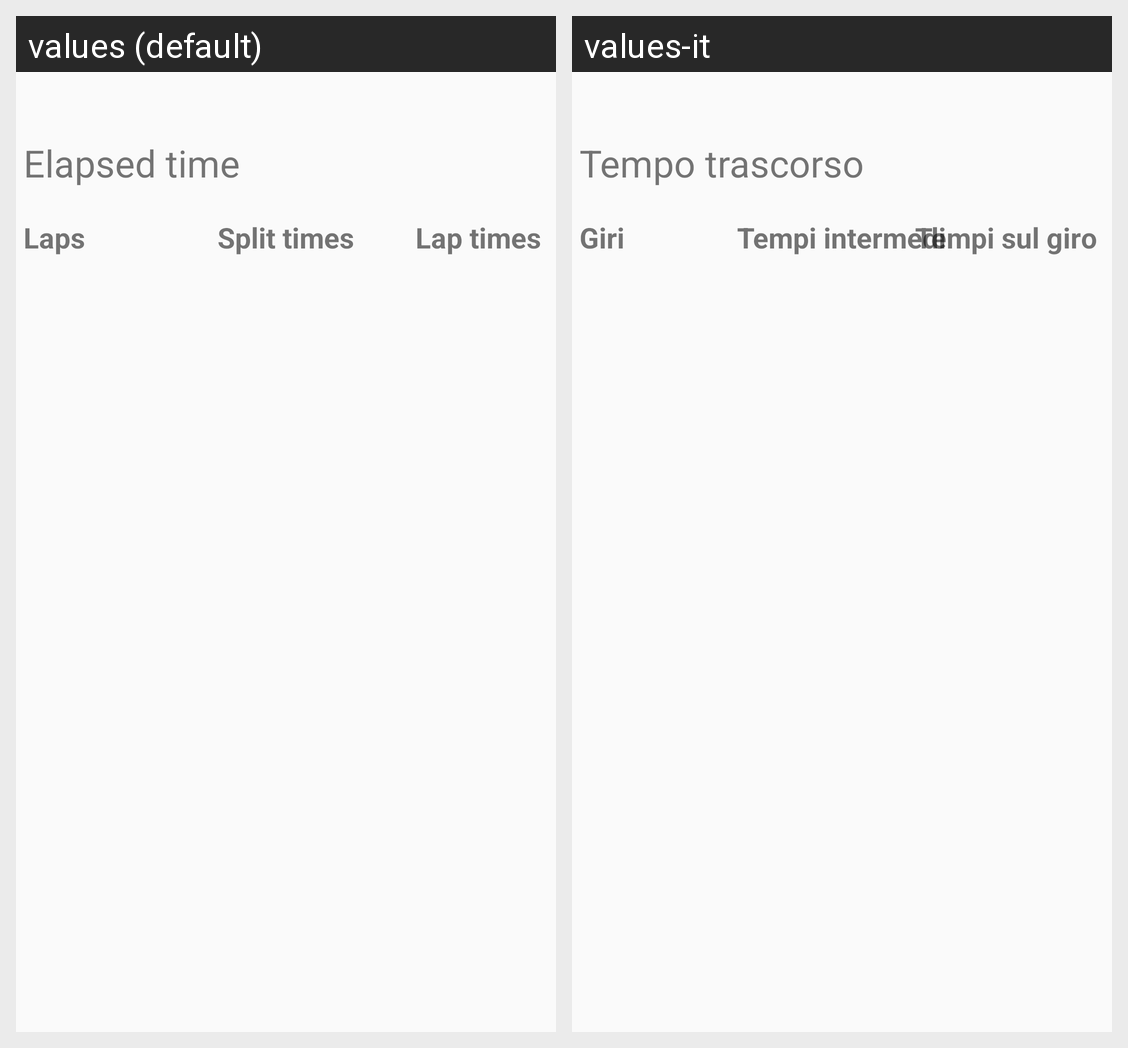

Locale-by-locale string values for the Android screen shown in this grid:
Android screen res/layout/fragment_show_time_information.xml rendered under 2 locales, left to right: values (default), values-it. Device: Nexus 5 (rendered at 1080×1920; each locale shown at half size, 540×960, under a caption strip naming it); theme SplitTimerTheme.
Strings drawn on this screen, with the default value and each locale's value (text and hints the layout hard-codes, and strings that could not be matched under every locale, appear in the picture but are not listed):

text_view_elapsed_time_label
  values: Elapsed time
  values-it: Tempo trascorso

list_caption_titles
  values: Laps
  values-it: Giri

list_caption_split
  values: Split times
  values-it: Tempi intermedi

list_caption_laps
  values: Lap times
  values-it: Tempi sul giro
